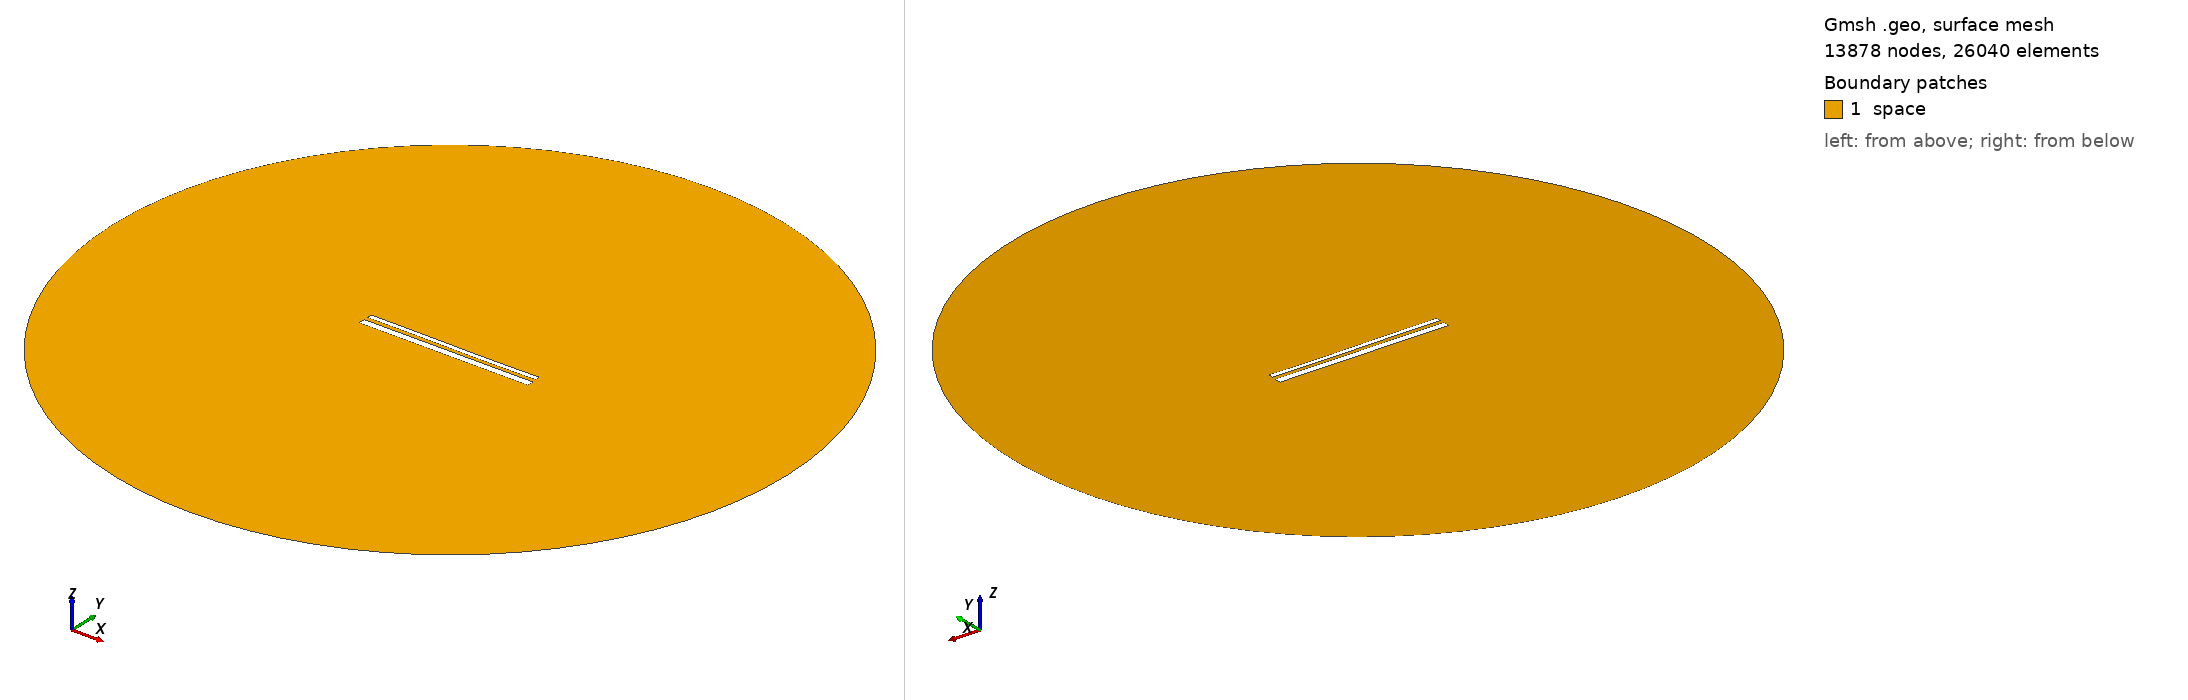

Gmsh geometry script, surface-meshed: 13878 nodes, 26040 surface elements. Boundary patches (legend numbers): 1 space. Left view from above one corner, right view from below the opposite corner. Legend entries are the model's physical surfaces. The drawing asked Gmsh for element sizes between 1% and 20% of the model's largest extent; the script's own settings can give other sizes.

=== 13793.geo (drawn) ===
//---------------------------------------
// Geometry kernel
//---------------------------------------

SetFactory("OpenCASCADE");



//---------------------------------------
// Parameters of the geometry
//---------------------------------------

// Overetch of the upper plate
overetch = 0.5;

// Distance between the plates
distance = 2.0;

// Discretization over the x axis (for the deformation)
nx = 50; 

// Length of the plate
L = 100 - overetch; 

// Number of modes
n = 4; 

// 1st mode coefficient
coeff(1) = -0.15;
beta(1) = 0.596864 * 3.1415926535 / L;

// 2nd mode coefficient
coeff(2) = -0.075;
beta(2) = 1.49418 * 3.1415926535 / L;

// 3rd mode coefficient
coeff(3) = 0.07499999999999998;
beta(3) = 2.50025 * 3.1415926535 / L;

// 4th mode coefficient
coeff(4) = 0.0;
beta(4) = 3.49999 * 3.1415926535 / L;



//---------------------------------------
// Upper plate (deformed rectangle)
//---------------------------------------

// Coordiantes of the upper plate
xmin = -50;
xmax = 50 - overetch;

// Height of the upper plate
yheight = 4 - 2 * overetch;

// Indexes of the points
UpperID[] = {};
LowerID[] = {};
LeftID[] = {};
RightID[] = {};

// Point index
p = 1;

// Horizontal edges
For i In {1:nx}
    x = xmin + (i-1)*(xmax - xmin)/(nx-1);

    y_bottom = distance / 2 + overetch;
    For j In {1:n}
        C = (Cosh(beta(j)*L) + Cos(beta(j)*L)) / (Sinh(beta(j)*L) + Sin(beta(j)*L));
        y_bottom  = y_bottom + coeff(j) * (Cosh(beta(j)*(x+50)) - Cos(beta(j)*(x+50)) - C * (Sinh(beta(j)*(x+50)) - Sin(beta(j)*(x+50))));
    EndFor

    y_top = y_bottom + yheight;

    Point(p) = {x, y_top, 0, 1.0};
    UpperID[i] = p;
    p = p + 1;

    Point(p) = {x, y_bottom, 0, 1.0};
    LowerID[i] = p;
    p = p + 1;
EndFor

// Create point lists
UpperPts[] = {}; LowerPts[] = {};
For i In {1:nx}
  UpperPts[] += {UpperID[i]};
  LowerPts[] += {LowerID[i]};
EndFor

// Build splines
Spline(1) = {UpperPts[]};
Spline(2) = {LowerPts[]};
Line(3) = {LowerPts[nx-1], UpperPts[nx-1]};
Line(4) = {LowerPts[0], UpperPts[0]};

// Build the plane surface
Curve Loop(1) = {2, 3, -1, -4};
Plane Surface(1) = {1};



//---------------------------------------
// Lower plate (rectangle)
//---------------------------------------

// Vertices
Point(1001) = {-50, -1, 0, 1.0};
Point(1002) = { 50, -1, 0, 1.0};
Point(1003) = { 50,  -5, 0, 1.0};
Point(1004) = {-50,  -5, 0, 1.0};

// Edges
Line(5) = {1001, 1002};
Line(6) = {1002, 1003};
Line(7) = {1003, 1004};
Line(8) = {1004, 1001};

// Plane surface
Line Loop(2) = {5, 6, 7, 8};
Plane Surface(2) = {2}; 



//---------------------------------------
// Outer (fictious) boundary
//---------------------------------------

// Points
Point(1005) = {0, 0, 0};       // Center
Point(1006) = {200, 0, 0};     // Start point
Point(1007) = {0, 200, 0};     // 90 degrees
Point(1008) = {-200, 0, 0};    // 180 degrees
Point(1009) = {0, -200, 0};    // 270 degrees

// Circle arcs (each needs start, center, end)
Circle(9) = {1006, 1005, 1007};
Circle(10) = {1007, 1005, 1008};
Circle(11) = {1008, 1005, 1009};
Circle(12) = {1009, 1005, 1006};

// Plane surface for the entire domain
Curve Loop(3) = {9, 10, 11, 12};
Surface(3) = {3};

// Subtract the plates from the whole domain to obtain the actual domain where we want to solve the equations
BooleanDifference{ Surface{3}; Delete; }{ Surface{1}; Surface{2}; Delete; }




//---------------------------------------
// Transfinite Lines/Curves
//---------------------------------------

// Set the number of points on the boundaries
r = 7;

// Plates
Transfinite Curve {1, 2} = 50*r Using Progression 1;
Transfinite Curve {3, 4} = 2*r Using Progression 1;
Transfinite Line {5, 7} = 50*r Using Progression 1;
Transfinite Line {6, 8} = 2*r Using Progression 1;

// Outer boundary
Transfinite Line {9, 10, 11, 12} = 20 Using Progression 1;



//---------------------------------------
// Physical groups
//---------------------------------------                

// Physical curves (boundaries)
Physical Line("force_segment", 10) = {2};
Physical Line("upper_plate", 11) = {1, 3, 4};
Physical Line("lower_plate", 12) = {5, 6, 7, 8};
Physical Line("boundary", 20) = {9, 10, 11, 12};

// Physical Surfaces
Physical Surface("space", 30) = {3};



//---------------------------------------
// 6. Generate the Mesh
//---------------------------------------

// 2D mesh generation
Mesh 2;
